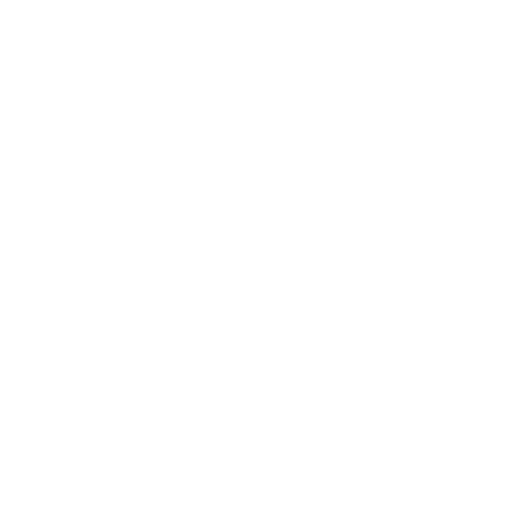
t = 0.00 s
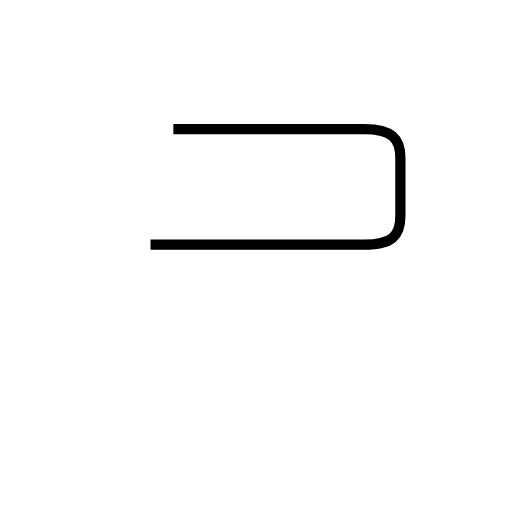
t = 1.67 s
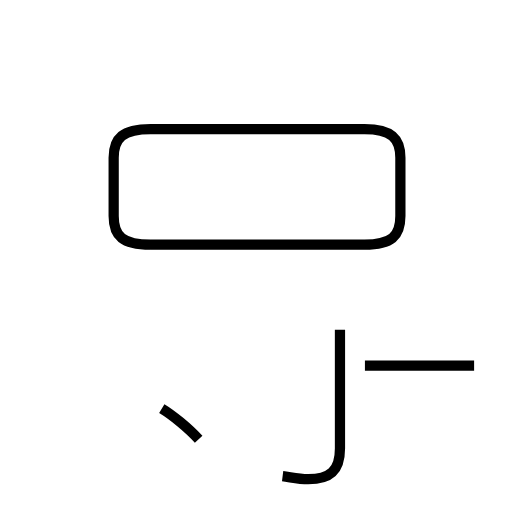
t = 3.26 s
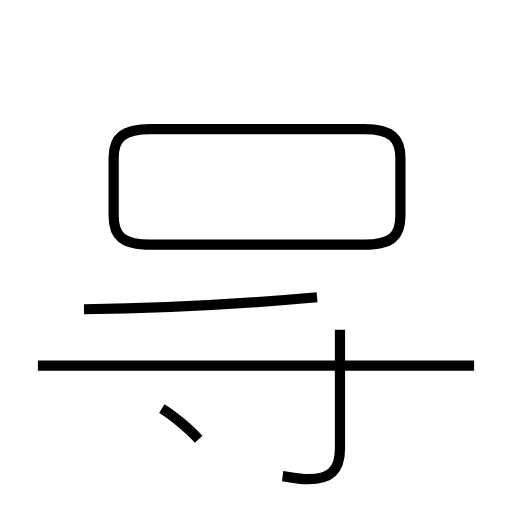
t = 4.90 s
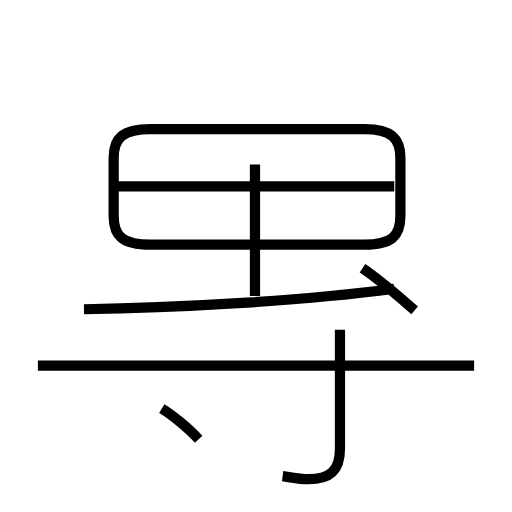
t = 6.53 s
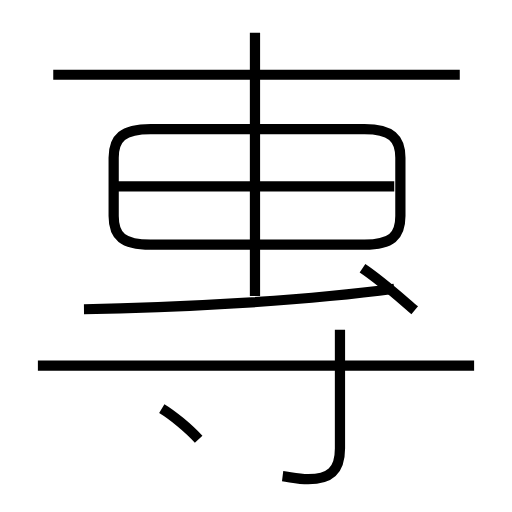
t = 8.10 s

The animated SVG that drew these frames (rendered in a browser with its animation timeline set to each time). Animation: 9 SMIL elements (animate=9); one cycle of 8.10 s.

<?xml version='1.0' encoding='utf-8'?>
<svg viewBox="0.0 -6.0 50.0 50.0" version="1.1" xmlns="http://www.w3.org/2000/svg"><rect x="-1000" y="-1000" width="2000" height="2000" stroke="white" fill="white" /><g style="fill:none;stroke:#000000;stroke-width:1"><path d="M 14.7 -20.1 L 35.6 -20.1 C 38.2 -20.1 39.1 -20.9 39.1 -22.9 L 39.1 -28.6 C 39.1 -30.5 38.2 -31.4 35.6 -31.4 L 14.7 -31.4 C 12.0 -31.4 11.1 -30.5 11.1 -28.6 L 11.1 -22.9 C 11.1 -20.9 12.0 -20.1 14.7 -20.1 Z " transform="translate(0.0 38.0)" stroke-dasharray="74.2082786783117" stroke-dashoffset="74.2082786783117"><animate attributeName="stroke-dashoffset" from="74.2082786783117" to="0" dur="2.226248360349351s" begin="0s" fill="freeze" /></path><path d="M 19.4 -1.1 C 18.4 -2.2 16.8 -3.5 15.8 -4.1 " transform="translate(0.0 38.0)" stroke-dasharray="4.69883251278005" stroke-dashoffset="4.69883251278005"><animate attributeName="stroke-dashoffset" from="4.69883251278005" to="0" dur="0.1409649753834015s" begin="2.226248360349351s" fill="freeze" /></path><path d="M 27.6 2.5 C 28.4 2.6 29.1 2.8 30.1 2.8 C 32.2 2.8 33.2 2.0 33.2 -0.2 L 33.2 -11.8 " transform="translate(0.0 38.0)" stroke-dasharray="19.129912768353716" stroke-dashoffset="19.129912768353716"><animate attributeName="stroke-dashoffset" from="19.129912768353716" to="0" dur="0.5738973830506114s" begin="2.3672133357327523s" fill="freeze" /></path><path d="M 46.3 -8.3 L 3.7 -8.3 " transform="translate(0.0 38.0)" stroke-dasharray="42.599999999999994" stroke-dashoffset="42.599999999999994"><animate attributeName="stroke-dashoffset" from="42.599999999999994" to="0" dur="1.2779999999999998s" begin="2.9411107187833636s" fill="freeze" /></path><path d="M 8.2 -13.8 C 16.8 -13.9 29.6 -14.6 38.5 -15.8 " transform="translate(0.0 38.0)" stroke-dasharray="30.381257455466756" stroke-dashoffset="30.381257455466756"><animate attributeName="stroke-dashoffset" from="30.381257455466756" to="0" dur="0.9114377236640027s" begin="4.219110718783363s" fill="freeze" /></path><path d="M 40.5 -13.7 C 39.2 -14.8 37.2 -16.6 35.4 -17.8 " transform="translate(0.0 38.0)" stroke-dasharray="6.547659877910784" stroke-dashoffset="6.547659877910784"><animate attributeName="stroke-dashoffset" from="6.547659877910784" to="0" dur="0.19642979633732352s" begin="5.130548442447366s" fill="freeze" /></path><path d="M 38.5 -25.8 L 11.4 -25.8 " transform="translate(0.0 38.0)" stroke-dasharray="27.1" stroke-dashoffset="27.1"><animate attributeName="stroke-dashoffset" from="27.1" to="0" dur="0.8130000000000001s" begin="5.326978238784689s" fill="freeze" /></path><path d="M 24.9 -15.1 L 24.9 -40.8 " transform="translate(0.0 38.0)" stroke-dasharray="25.699999999999996" stroke-dashoffset="25.699999999999996"><animate attributeName="stroke-dashoffset" from="25.699999999999996" to="0" dur="0.7709999999999998s" begin="6.139978238784689s" fill="freeze" /></path><path d="M 44.9 -36.7 L 5.2 -36.7" transform="translate(0.0 38.0)" stroke-dasharray="39.699999999999996" stroke-dashoffset="39.699999999999996"><animate attributeName="stroke-dashoffset" from="39.699999999999996" to="0" dur="1.1909999999999998s" begin="6.910978238784689s" fill="freeze" /></path></g></svg>
